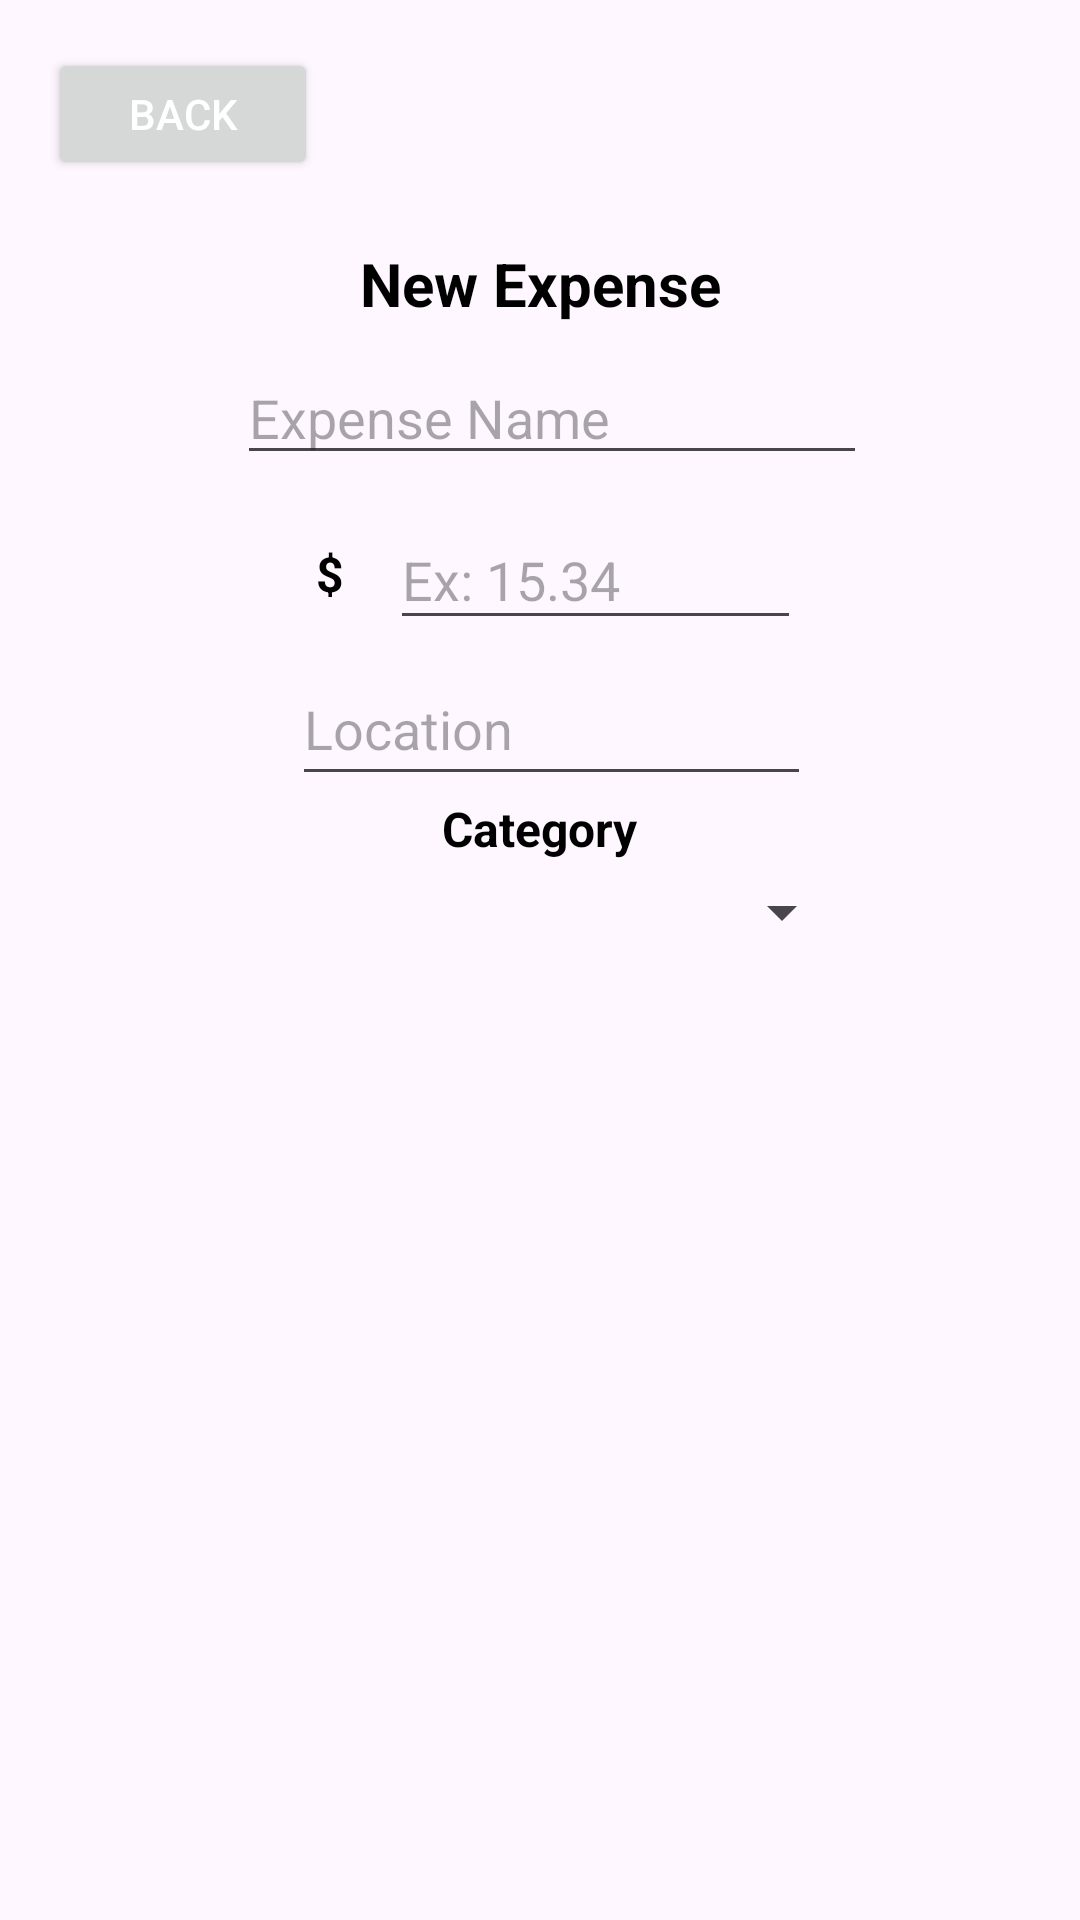

Android layout source for this screen:
<!-- AndroidManifest.xml: application theme Theme.ExpenseTracker -->
<!-- res/layout/add_expense.xml -->
<?xml version="1.0" encoding="utf-8"?>
<androidx.constraintlayout.widget.ConstraintLayout xmlns:android="http://schemas.android.com/apk/res/android"
    xmlns:app="http://schemas.android.com/apk/res-auto"
    xmlns:tools="http://schemas.android.com/tools"
    android:layout_width="match_parent"
    android:layout_height="match_parent">

    <Button
        android:id="@+id/backBtn"
        android:layout_width="90dp"
        android:layout_height="44dp"
        android:layout_marginStart="16dp"
        android:layout_marginTop="16dp"
        android:text="@string/back_btn"
        app:layout_constraintStart_toStartOf="parent"
        app:layout_constraintTop_toTopOf="parent" />

    <TextView
        android:id="@+id/newExpenseTitle"
        android:layout_width="167dp"
        android:layout_height="29dp"
        android:layout_marginTop="80dp"
        android:text="@string/new_expense"
        android:textColor="@color/black"
        android:textSize="20sp"
        android:textStyle="bold"
        android:gravity="center"
        app:layout_constraintEnd_toEndOf="parent"
        app:layout_constraintStart_toStartOf="parent"
        app:layout_constraintTop_toTopOf="parent" />

    <EditText
        android:id="@+id/expenseNameTitle"
        android:layout_width="wrap_content"
        android:layout_height="wrap_content"
        android:layout_marginTop="8dp"
        android:ems="10"
        android:inputType="text"
        android:hint="@string/expense_name"
        app:layout_constraintEnd_toEndOf="parent"
        app:layout_constraintHorizontal_bias="0.527"
        app:layout_constraintStart_toStartOf="parent"
        app:layout_constraintTop_toBottomOf="@+id/newExpenseTitle" />


    <EditText
        android:id="@+id/expenseCost"
        android:layout_width="137dp"
        android:layout_height="43dp"
        android:layout_marginTop="12dp"
        android:autofillHints="payment"
        android:ems="10"
        android:hint="@string/example_dollar_value"
        android:inputType="numberDecimal"
        app:layout_constraintEnd_toEndOf="parent"
        app:layout_constraintHorizontal_bias="0.583"
        app:layout_constraintStart_toStartOf="parent"
        app:layout_constraintTop_toBottomOf="@+id/expenseNameTitle" />

    <TextView
        android:id="@+id/dollarSign"
        android:layout_width="32dp"
        android:layout_height="42dp"
        android:layout_marginTop="12dp"
        android:layout_marginEnd="4dp"
        android:gravity="center"
        android:text="@string/dollar_sign"
        android:textColor="@color/black"
        android:textSize="16sp"
        android:textStyle="bold"
        app:layout_constraintEnd_toStartOf="@+id/expenseCost"
        app:layout_constraintTop_toBottomOf="@+id/expenseNameTitle" />

    <AutoCompleteTextView
        android:id="@+id/autoCompleteTextView"
        android:layout_width="173dp"
        android:layout_height="48dp"
        android:layout_marginTop="4dp"
        android:hint="@string/location"
        app:layout_constraintEnd_toEndOf="parent"
        app:layout_constraintHorizontal_bias="0.521"
        app:layout_constraintStart_toStartOf="parent"
        app:layout_constraintTop_toBottomOf="@+id/expenseCost" />

    <TextView
        android:id="@+id/categoryTitle"
        android:layout_width="wrap_content"
        android:layout_height="wrap_content"
        android:text="@string/category"
        android:textColor="@color/black"
        android:textSize="16sp"
        android:textStyle="bold"
        app:layout_constraintEnd_toEndOf="parent"
        app:layout_constraintStart_toStartOf="parent"
        app:layout_constraintTop_toBottomOf="@+id/autoCompleteTextView" />

    <Spinner
        android:id="@+id/storeSpinner"
        android:layout_width="210dp"
        android:layout_height="34dp"
        app:layout_constraintEnd_toEndOf="parent"
        app:layout_constraintHorizontal_bias="0.497"
        app:layout_constraintStart_toStartOf="parent"
        app:layout_constraintTop_toBottomOf="@+id/categoryTitle" />


</androidx.constraintlayout.widget.ConstraintLayout>
<!-- resources referenced by this layout -->
<resources>
  <color name="black">#FF000000</color>
  <string name="back_btn">BACK</string>
  <string name="category">Category</string>
  <string name="dollar_sign">$</string>
  <string name="example_dollar_value">Ex: 15.34</string>
  <string name="expense_name">Expense Name</string>
  <string name="location">Location</string>
  <string name="new_expense">New Expense</string>
  <style name="Theme.ExpenseTracker" parent="Base.Theme.ExpenseTracker" />
  <style name="Base.Theme.ExpenseTracker" parent="Theme.Material3.DayNight.NoActionBar">
  
          <item name="colorPrimary">@color/app_default_color</item> 
          <item name="colorPrimaryDark">@color/app_default_color</item> 
          <item name="colorAccent">@color/app_default_color</item> 
  
          <item name="android:textColor">@color/default_text_color</item>
          
          
      </style>
  <color name="app_default_color">#29AB87</color>
  <color name="default_text_color">#FFFFFFFF</color>
</resources>
